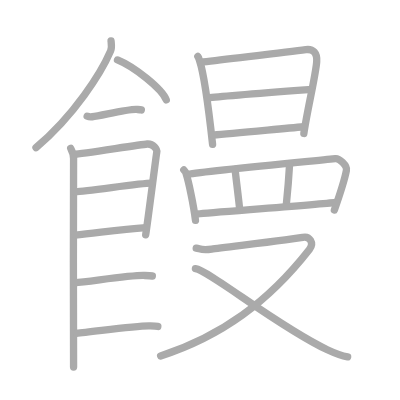
t = 0.00 s
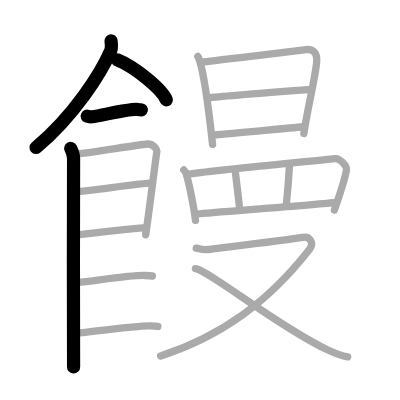
t = 4.00 s
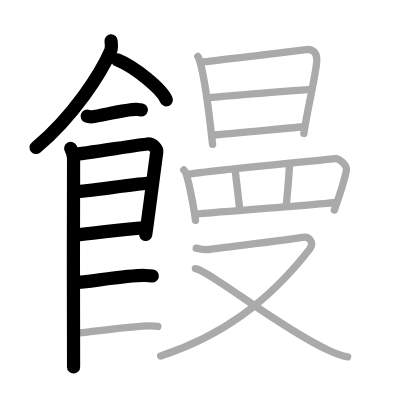
t = 8.00 s
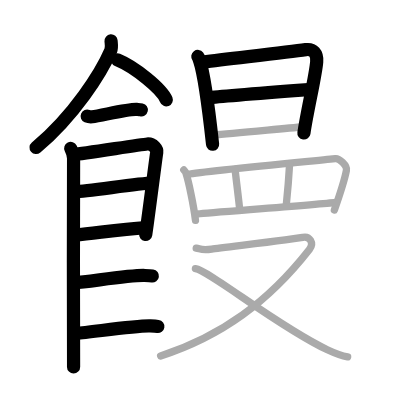
t = 12.00 s
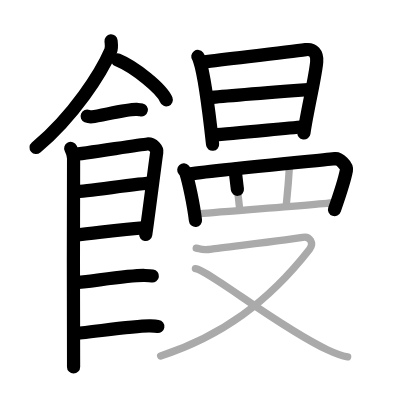
t = 15.50 s
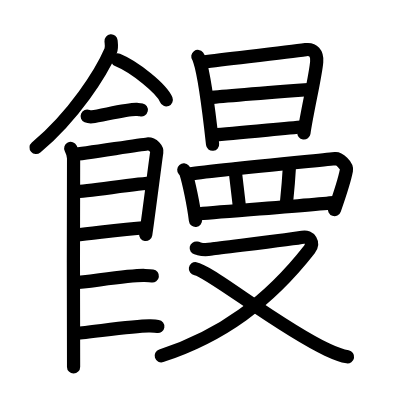
t = 20.00 s

The animated SVG that drew these frames (rendered in a browser with its animation timeline set to each time). Animation: 20 SMIL elements (animate=20); one cycle of 20.00 s.

<?xml version="1.0" standalone="no"?>
<!DOCTYPE svg PUBLIC "-//W3C//DTD SVG 1.1//EN"   "http://www.w3.org/Graphics/SVG/1.1/DTD/svg11.dtd">
<svg width="400px" height="400px"  version="1.1" xmlns="http://www.w3.org/2000/svg">
  <defs>
    <marker id="Triangle" viewBox="0 0 10 10" refX="0" refY="5" markerUnits="strokeWidth" markerWidth="3" style="stroke-opacity:0%;fill:#aaaaaa;" markerHeight="2" orient="auto">
      <path d="M 0 0 L 10 5 L 0 10 z" />
    </marker>
    
    <marker id="Arrow" viewBox="0 0 10 10" refX="5" refY="5" markerUnits="strokeWidth" markerWidth="1.8" style="stroke-opacity:0%;fill:#770000;" markerHeight="2" orient="auto">
      <path d="M 0 4 L 6 4 L 4 1 L 10 5 L 4 9 L 6 6 L 0 6 z" />
        <circle cx="5" cy="5" r="5" />
      </marker>
    
    <marker id="TriangleRed" viewBox="0 0 10 10" refX="0" refY="5" markerUnits="strokeWidth" markerWidth="3" style="stroke-opacity:0%;fill:#CC0000;" markerHeight="2" orient="auto">
      <path d="M 0 0 L 10 5 L 0 10 z" />
    </marker>
    
    <marker id="ArrowRed" viewBox="0 0 10 10" refX="5" refY="5" markerUnits="strokeWidth" markerWidth="1.8" style="stroke-opacity:0%;fill:#CC0000;" markerHeight="2" orient="auto">
      <path d="M 0 4 L 6 4 L 4 1 L 10 5 L 4 9 L 6 6 L 0 6 z" />
        <circle cx="5" cy="5" r="5" />
      </marker>
    
  </defs>
  
  <path style="fill:#ffffff; fill-opacity:100%; fill-rule:evenodd; stroke-width:0;" d="M 0 0 L 400px 0 L 400px 400px L 0 400px L 0 0" />

  <g transform="scale(3.6697247706422 3.6697247706422)">
<path style="fill:none; fill-opacity:0%; fill-rule:evenodd; stroke:#aaaaaa; stroke-opacity:100%; stroke-width: 1.5pt; stroke-linejoin:round; stroke-linecap:round;" d="M30.26 11.14c0.06 0.67 0.28 1.8-0.11 2.71c-2.56 5.95-9.91 17.6-20.34 26.37"></path>
<path style="fill:none; fill-opacity:0%; fill-rule:evenodd; stroke:#aaaaaa; stroke-opacity:100%; stroke-width: 1.5pt; stroke-linejoin:round; stroke-linecap:round;" d="M32.02 16.33c4.69 1.92 12.12 7.9 13.29 10.88"></path>
<path style="fill:none; fill-opacity:0%; fill-rule:evenodd; stroke:#aaaaaa; stroke-opacity:100%; stroke-width: 1.5pt; stroke-linejoin:round; stroke-linecap:round;" d="M23.75 31.66c0.36 0.15 1.02 0.19 1.39 0.15c2.3-0.25 9.87-2.17 12.1-2c0.6 0.05 0.96 0.07 1.27 0.14"></path>
<path style="fill:none; fill-opacity:0%; fill-rule:evenodd; stroke:#aaaaaa; stroke-opacity:100%; stroke-width: 1.5pt; stroke-linejoin:round; stroke-linecap:round;" d="M19.27 40.44c0.39 0.78 0.78 1.68 0.78 2.72c0 1.04-0.13 55.79 0 56.84"></path>
<path style="fill:none; fill-opacity:0%; fill-rule:evenodd; stroke:#aaaaaa; stroke-opacity:100%; stroke-width: 1.5pt; stroke-linejoin:round; stroke-linecap:round;" d="M20.19 42.07c2.2-0.13 17.91-2.67 19.92-2.83c1.67-0.13 2.74 1.45 2.61 2.22c-0.26 1.57-2.47 19.04-3.02 22.51"></path>
<path style="fill:none; fill-opacity:0%; fill-rule:evenodd; stroke:#aaaaaa; stroke-opacity:100%; stroke-width: 1.5pt; stroke-linejoin:round; stroke-linecap:round;" d="M20.58 52.23c2.97 0 17.36-2.31 20.72-2.31"></path>
<path style="fill:none; fill-opacity:0%; fill-rule:evenodd; stroke:#aaaaaa; stroke-opacity:100%; stroke-width: 1.5pt; stroke-linejoin:round; stroke-linecap:round;" d="M20.44 64.06c6.06-0.56 11.81-1.56 19.35-2.04"></path>
<path style="fill:none; fill-opacity:0%; fill-rule:evenodd; stroke:#aaaaaa; stroke-opacity:100%; stroke-width: 1.5pt; stroke-linejoin:round; stroke-linecap:round;" d="M20.39 77.06c3.73-0.25 15.46-2.17 19.07-1.99c0.97 0.04 1.56 0.07 2.05 0.14"></path>
<path style="fill:none; fill-opacity:0%; fill-rule:evenodd; stroke:#aaaaaa; stroke-opacity:100%; stroke-width: 1.5pt; stroke-linejoin:round; stroke-linecap:round;" d="M20.89 90.81c3.73-0.25 16.46-2.17 20.07-1.99c0.97 0.04 1.56 0.07 2.05 0.14"></path>
<path style="fill:none; fill-opacity:0%; fill-rule:evenodd; stroke:#aaaaaa; stroke-opacity:100%; stroke-width: 1.5pt; stroke-linejoin:round; stroke-linecap:round;" d="M53.91 15.38c0.3 0.4 0.31 0.67 0.48 1.17c1.39 4.12 2.69 15.08 3.54 22.77"></path>
<path style="fill:none; fill-opacity:0%; fill-rule:evenodd; stroke:#aaaaaa; stroke-opacity:100%; stroke-width: 1.5pt; stroke-linejoin:round; stroke-linecap:round;" d="M55.4 16.89c7.46-0.95 22.34-2.56 27.91-3.36c2.05-0.29 3.17 0.96 2.99 3.28c-0.29 3.83-2.57 13.19-3.5 19.56"></path>
<path style="fill:none; fill-opacity:0%; fill-rule:evenodd; stroke:#aaaaaa; stroke-opacity:100%; stroke-width: 1.5pt; stroke-linejoin:round; stroke-linecap:round;" d="M56.79 26.66c2.43-0.37 25.24-2.1 27.25-2.25"></path>
<path style="fill:none; fill-opacity:0%; fill-rule:evenodd; stroke:#aaaaaa; stroke-opacity:100%; stroke-width: 1.5pt; stroke-linejoin:round; stroke-linecap:round;" d="M58.09 36.8c5.37-0.4 17.3-1.6 24.71-2.26"></path>
<path style="fill:none; fill-opacity:0%; fill-rule:evenodd; stroke:#aaaaaa; stroke-opacity:100%; stroke-width: 1.5pt; stroke-linejoin:round; stroke-linecap:round;" d="M50.08 46.31c0.22 0.25 0.45 0.45 0.55 0.76c0.78 2.43 2.11 8.62 2.64 12.99"></path>
<path style="fill:none; fill-opacity:0%; fill-rule:evenodd; stroke:#aaaaaa; stroke-opacity:100%; stroke-width: 1.5pt; stroke-linejoin:round; stroke-linecap:round;" d="M51.17 47.52c4.94-0.95 37.61-3.98 40.23-4.3c0.96-0.12 3.26 1.82 3 3.19c-0.54 2.85-1.85 6.74-3.28 10.81"></path>
<path style="fill:none; fill-opacity:0%; fill-rule:evenodd; stroke:#aaaaaa; stroke-opacity:100%; stroke-width: 1.5pt; stroke-linejoin:round; stroke-linecap:round;" d="M64.06 46.16c0.15 1.62 1.09 9.01 1.24 10.84"></path>
<path style="fill:none; fill-opacity:0%; fill-rule:evenodd; stroke:#aaaaaa; stroke-opacity:100%; stroke-width: 1.5pt; stroke-linejoin:round; stroke-linecap:round;" d="M78.92 44.65c-0.15 2.63-0.6 8.2-0.9 11.13"></path>
<path style="fill:none; fill-opacity:0%; fill-rule:evenodd; stroke:#aaaaaa; stroke-opacity:100%; stroke-width: 1.5pt; stroke-linejoin:round; stroke-linecap:round;" d="M53.98 58.3c3.08-0.36 33.27-2.6 37.49-3.16"></path>
<path style="fill:none; fill-opacity:0%; fill-rule:evenodd; stroke:#aaaaaa; stroke-opacity:100%; stroke-width: 1.5pt; stroke-linejoin:round; stroke-linecap:round;" d="M53.47 67.61c1.35 0.26 1.52 0.65 4.23 0.26c2.71-0.39 22.95-2.8 24.81-3.2c1.86-0.39 3.19 1.54 1.8 3.31C73.13 82.27 60.31 91.62 43.77 97"></path>
<path style="fill:none; fill-opacity:0%; fill-rule:evenodd; stroke:#aaaaaa; stroke-opacity:100%; stroke-width: 1.5pt; stroke-linejoin:round; stroke-linecap:round;" d="M53.25 73.21c3.84 0.57 22.59 15.83 35.95 22.09c2.08 0.97 3.6 1.62 5.53 1.95"></path>

<path style="fill:none; fill-opacity:0%; fill-rule:evenodd; stroke:#000000; stroke-opacity:100%; stroke-width: 2.7pt; stroke-linejoin:round; stroke-linecap:round;" d="M30.26 11.14c0.06 0.67 0.28 1.8-0.11 2.71c-2.56 5.95-9.91 17.6-20.34 26.37" pathLength="100" stroke-dashoffset="100" stroke-dasharray="100 105"><animate id="dashAnim1" attributeName="stroke-dashoffset" from="100" to="0" dur="1s" calcMode="linear" fill="freeze"/></path>
<path style="fill:none; fill-opacity:0%; fill-rule:evenodd; stroke:#000000; stroke-opacity:100%; stroke-width: 2.7pt; stroke-linejoin:round; stroke-linecap:round;" d="M32.02 16.33c4.69 1.92 12.12 7.9 13.29 10.88" pathLength="100" stroke-dashoffset="100" stroke-dasharray="100 105"><animate id="dashAnim2" attributeName="stroke-dashoffset" from="100" to="0" dur="1s" calcMode="linear" begin="dashAnim1.end" fill="freeze"/></path>
<path style="fill:none; fill-opacity:0%; fill-rule:evenodd; stroke:#000000; stroke-opacity:100%; stroke-width: 2.7pt; stroke-linejoin:round; stroke-linecap:round;" d="M23.75 31.66c0.36 0.15 1.02 0.19 1.39 0.15c2.3-0.25 9.87-2.17 12.1-2c0.6 0.05 0.96 0.07 1.27 0.14" pathLength="100" stroke-dashoffset="100" stroke-dasharray="100 105"><animate id="dashAnim3" attributeName="stroke-dashoffset" from="100" to="0" dur="1s" calcMode="linear" begin="dashAnim2.end" fill="freeze"/></path>
<path style="fill:none; fill-opacity:0%; fill-rule:evenodd; stroke:#000000; stroke-opacity:100%; stroke-width: 2.7pt; stroke-linejoin:round; stroke-linecap:round;" d="M19.27 40.44c0.39 0.78 0.78 1.68 0.78 2.72c0 1.04-0.13 55.79 0 56.84" pathLength="100" stroke-dashoffset="100" stroke-dasharray="100 105"><animate id="dashAnim4" attributeName="stroke-dashoffset" from="100" to="0" dur="1s" calcMode="linear" begin="dashAnim3.end" fill="freeze"/></path>
<path style="fill:none; fill-opacity:0%; fill-rule:evenodd; stroke:#000000; stroke-opacity:100%; stroke-width: 2.7pt; stroke-linejoin:round; stroke-linecap:round;" d="M20.19 42.07c2.2-0.13 17.91-2.67 19.92-2.83c1.67-0.13 2.74 1.45 2.61 2.22c-0.26 1.57-2.47 19.04-3.02 22.51" pathLength="100" stroke-dashoffset="100" stroke-dasharray="100 105"><animate id="dashAnim5" attributeName="stroke-dashoffset" from="100" to="0" dur="1s" calcMode="linear" begin="dashAnim4.end" fill="freeze"/></path>
<path style="fill:none; fill-opacity:0%; fill-rule:evenodd; stroke:#000000; stroke-opacity:100%; stroke-width: 2.7pt; stroke-linejoin:round; stroke-linecap:round;" d="M20.58 52.23c2.97 0 17.36-2.31 20.72-2.31" pathLength="100" stroke-dashoffset="100" stroke-dasharray="100 105"><animate id="dashAnim6" attributeName="stroke-dashoffset" from="100" to="0" dur="1s" calcMode="linear" begin="dashAnim5.end" fill="freeze"/></path>
<path style="fill:none; fill-opacity:0%; fill-rule:evenodd; stroke:#000000; stroke-opacity:100%; stroke-width: 2.7pt; stroke-linejoin:round; stroke-linecap:round;" d="M20.44 64.06c6.06-0.56 11.81-1.56 19.35-2.04" pathLength="100" stroke-dashoffset="100" stroke-dasharray="100 105"><animate id="dashAnim7" attributeName="stroke-dashoffset" from="100" to="0" dur="1s" calcMode="linear" begin="dashAnim6.end" fill="freeze"/></path>
<path style="fill:none; fill-opacity:0%; fill-rule:evenodd; stroke:#000000; stroke-opacity:100%; stroke-width: 2.7pt; stroke-linejoin:round; stroke-linecap:round;" d="M20.39 77.06c3.73-0.25 15.46-2.17 19.07-1.99c0.97 0.04 1.56 0.07 2.05 0.14" pathLength="100" stroke-dashoffset="100" stroke-dasharray="100 105"><animate id="dashAnim8" attributeName="stroke-dashoffset" from="100" to="0" dur="1s" calcMode="linear" begin="dashAnim7.end" fill="freeze"/></path>
<path style="fill:none; fill-opacity:0%; fill-rule:evenodd; stroke:#000000; stroke-opacity:100%; stroke-width: 2.7pt; stroke-linejoin:round; stroke-linecap:round;" d="M20.89 90.81c3.73-0.25 16.46-2.17 20.07-1.99c0.97 0.04 1.56 0.07 2.05 0.14" pathLength="100" stroke-dashoffset="100" stroke-dasharray="100 105"><animate id="dashAnim9" attributeName="stroke-dashoffset" from="100" to="0" dur="1s" calcMode="linear" begin="dashAnim8.end" fill="freeze"/></path>
<path style="fill:none; fill-opacity:0%; fill-rule:evenodd; stroke:#000000; stroke-opacity:100%; stroke-width: 2.7pt; stroke-linejoin:round; stroke-linecap:round;" d="M53.91 15.38c0.3 0.4 0.31 0.67 0.48 1.17c1.39 4.12 2.69 15.08 3.54 22.77" pathLength="100" stroke-dashoffset="100" stroke-dasharray="100 105"><animate id="dashAnim10" attributeName="stroke-dashoffset" from="100" to="0" dur="1s" calcMode="linear" begin="dashAnim9.end" fill="freeze"/></path>
<path style="fill:none; fill-opacity:0%; fill-rule:evenodd; stroke:#000000; stroke-opacity:100%; stroke-width: 2.7pt; stroke-linejoin:round; stroke-linecap:round;" d="M55.4 16.89c7.46-0.95 22.34-2.56 27.91-3.36c2.05-0.29 3.17 0.96 2.99 3.28c-0.29 3.83-2.57 13.19-3.5 19.56" pathLength="100" stroke-dashoffset="100" stroke-dasharray="100 105"><animate id="dashAnim11" attributeName="stroke-dashoffset" from="100" to="0" dur="1s" calcMode="linear" begin="dashAnim10.end" fill="freeze"/></path>
<path style="fill:none; fill-opacity:0%; fill-rule:evenodd; stroke:#000000; stroke-opacity:100%; stroke-width: 2.7pt; stroke-linejoin:round; stroke-linecap:round;" d="M56.79 26.66c2.43-0.37 25.24-2.1 27.25-2.25" pathLength="100" stroke-dashoffset="100" stroke-dasharray="100 105"><animate id="dashAnim12" attributeName="stroke-dashoffset" from="100" to="0" dur="1s" calcMode="linear" begin="dashAnim11.end" fill="freeze"/></path>
<path style="fill:none; fill-opacity:0%; fill-rule:evenodd; stroke:#000000; stroke-opacity:100%; stroke-width: 2.7pt; stroke-linejoin:round; stroke-linecap:round;" d="M58.09 36.8c5.37-0.4 17.3-1.6 24.71-2.26" pathLength="100" stroke-dashoffset="100" stroke-dasharray="100 105"><animate id="dashAnim13" attributeName="stroke-dashoffset" from="100" to="0" dur="1s" calcMode="linear" begin="dashAnim12.end" fill="freeze"/></path>
<path style="fill:none; fill-opacity:0%; fill-rule:evenodd; stroke:#000000; stroke-opacity:100%; stroke-width: 2.7pt; stroke-linejoin:round; stroke-linecap:round;" d="M50.08 46.31c0.22 0.25 0.45 0.45 0.55 0.76c0.78 2.43 2.11 8.62 2.64 12.99" pathLength="100" stroke-dashoffset="100" stroke-dasharray="100 105"><animate id="dashAnim14" attributeName="stroke-dashoffset" from="100" to="0" dur="1s" calcMode="linear" begin="dashAnim13.end" fill="freeze"/></path>
<path style="fill:none; fill-opacity:0%; fill-rule:evenodd; stroke:#000000; stroke-opacity:100%; stroke-width: 2.7pt; stroke-linejoin:round; stroke-linecap:round;" d="M51.17 47.52c4.94-0.95 37.61-3.98 40.23-4.3c0.96-0.12 3.26 1.82 3 3.19c-0.54 2.85-1.85 6.74-3.28 10.81" pathLength="100" stroke-dashoffset="100" stroke-dasharray="100 105"><animate id="dashAnim15" attributeName="stroke-dashoffset" from="100" to="0" dur="1s" calcMode="linear" begin="dashAnim14.end" fill="freeze"/></path>
<path style="fill:none; fill-opacity:0%; fill-rule:evenodd; stroke:#000000; stroke-opacity:100%; stroke-width: 2.7pt; stroke-linejoin:round; stroke-linecap:round;" d="M64.06 46.16c0.15 1.62 1.09 9.01 1.24 10.84" pathLength="100" stroke-dashoffset="100" stroke-dasharray="100 105"><animate id="dashAnim16" attributeName="stroke-dashoffset" from="100" to="0" dur="1s" calcMode="linear" begin="dashAnim15.end" fill="freeze"/></path>
<path style="fill:none; fill-opacity:0%; fill-rule:evenodd; stroke:#000000; stroke-opacity:100%; stroke-width: 2.7pt; stroke-linejoin:round; stroke-linecap:round;" d="M78.92 44.65c-0.15 2.63-0.6 8.2-0.9 11.13" pathLength="100" stroke-dashoffset="100" stroke-dasharray="100 105"><animate id="dashAnim17" attributeName="stroke-dashoffset" from="100" to="0" dur="1s" calcMode="linear" begin="dashAnim16.end" fill="freeze"/></path>
<path style="fill:none; fill-opacity:0%; fill-rule:evenodd; stroke:#000000; stroke-opacity:100%; stroke-width: 2.7pt; stroke-linejoin:round; stroke-linecap:round;" d="M53.98 58.3c3.08-0.36 33.27-2.6 37.49-3.16" pathLength="100" stroke-dashoffset="100" stroke-dasharray="100 105"><animate id="dashAnim18" attributeName="stroke-dashoffset" from="100" to="0" dur="1s" calcMode="linear" begin="dashAnim17.end" fill="freeze"/></path>
<path style="fill:none; fill-opacity:0%; fill-rule:evenodd; stroke:#000000; stroke-opacity:100%; stroke-width: 2.7pt; stroke-linejoin:round; stroke-linecap:round;" d="M53.47 67.61c1.35 0.26 1.52 0.65 4.23 0.26c2.71-0.39 22.95-2.8 24.81-3.2c1.86-0.39 3.19 1.54 1.8 3.31C73.13 82.27 60.31 91.62 43.77 97" pathLength="100" stroke-dashoffset="100" stroke-dasharray="100 105"><animate id="dashAnim19" attributeName="stroke-dashoffset" from="100" to="0" dur="1s" calcMode="linear" begin="dashAnim18.end" fill="freeze"/></path>
<path style="fill:none; fill-opacity:0%; fill-rule:evenodd; stroke:#000000; stroke-opacity:100%; stroke-width: 2.7pt; stroke-linejoin:round; stroke-linecap:round;" d="M53.25 73.21c3.84 0.57 22.59 15.83 35.95 22.09c2.08 0.97 3.6 1.62 5.53 1.95" pathLength="100" stroke-dashoffset="100" stroke-dasharray="100 105"><animate id="dashAnim20" attributeName="stroke-dashoffset" from="100" to="0" dur="1s" calcMode="linear" begin="dashAnim19.end" fill="freeze"/></path>

</g>

</svg>  
          
